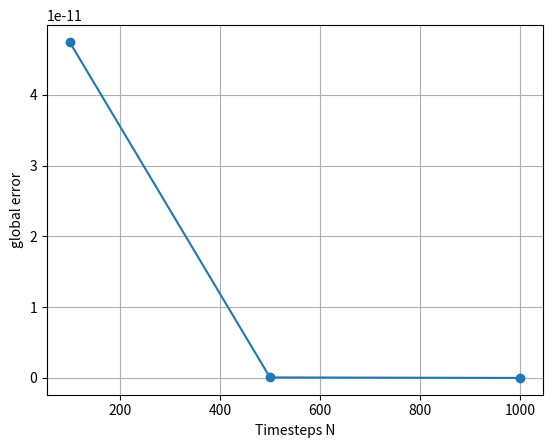

Write the Python code that produced this figure.
# # Question: Finally, implement some or all of the fourth-order methods; HOT4, AB4, AM4 and RK4, again
# using the perfect method for the first few steps of AB4 and AM4. You should easily get to the
# rounding error limit; what approximate value of t gives this?


import numpy as np
import matplotlib.pyplot as plt
T=1
N_array=[1e2,5e2,1e3]



global_errors=[]

for N in N_array:
    print(N)
    N=int(N)
    dt=T/(N-1)

    t_array=np.linspace(0,T,N)

    u=[]
    v=[]
    un=0
    vn=1
    u.append(un)
    v.append(vn)

    for _ in range(0,N-1):
        fa_u=vn
        fa_v=-un
        fb_u=vn+fa_v*dt/2
        fb_v=-(un+fa_u*dt/2)
        fc_u=vn+fb_v*dt/2
        fc_v=-(un+fb_u*dt/2)
        fd_u=vn+fc_v*dt
        fd_v=-(un+fc_u*dt)

        next_u=un+dt/6*(fa_u+2*fb_u+2*fc_u+fd_u)
        next_v=vn+dt/6*(fa_v+2*fb_v+2*fc_v+fd_v)
        un=next_u
        vn=next_v
        u.append(un)
        v.append(vn)
    
    # plt.plot(t_array,u,'.',label='simulated')
    # plt.plot(t_array,np.sin(t_array),label='analytical')
    # plt.legend()
    # plt.grid()
    # plt.xlabel('time')
    # plt.ylabel('displacement')
    # plt.show()
    error=abs(u[-1]-np.sin(T))
    global_errors.append(error)
    
    
plt.plot(N_array,global_errors,'o-')
plt.xlabel('Timesteps N')
plt.ylabel('global error')
plt.grid()
plt.show()